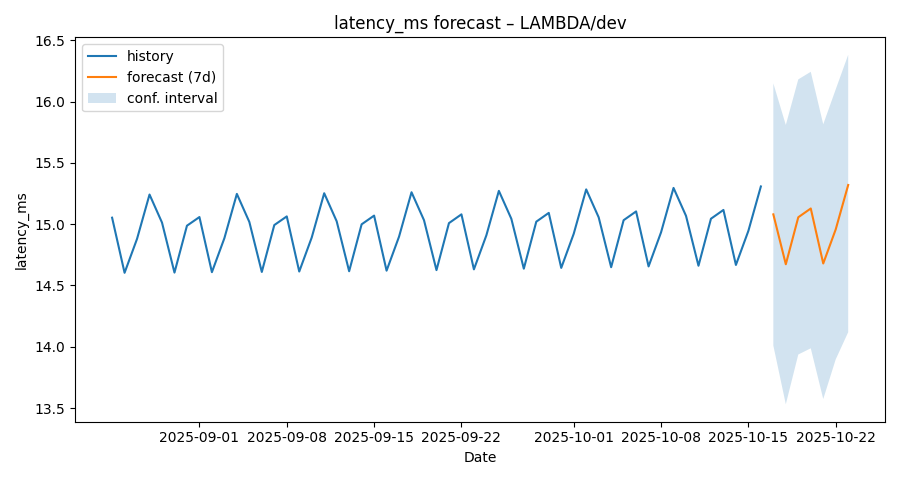

The file beside this chart, header and first rows:
ds, yhat, yhat_lower, yhat_upper
2025-08-25, 15.05, 13.95, 16.08
2025-08-26, 14.6, 13.52, 15.7
2025-08-27, 14.88, 13.78, 16.06
2025-08-28, 15.24, 14.12, 16.39
2025-08-29, 15.01, 13.97, 16.13
2025-08-30, 14.6, 13.53, 15.71
2025-08-31, 14.99, 13.89, 16.08
2025-09-01, 15.06, 13.91, 16.17
2025-09-02, 14.61, 13.54, 15.73
2025-09-03, 14.89, 13.8, 16.02
2025-09-04, 15.25, 14.11, 16.39
2025-09-05, 15.02, 13.95, 16.07
2025-09-06, 14.61, 13.52, 15.66
2025-09-07, 14.99, 13.9, 16.12
2025-09-08, 15.06, 13.98, 16.15
2025-09-09, 14.61, 13.63, 15.7
2025-09-10, 14.89, 13.65, 15.95
2025-09-11, 15.25, 14.17, 16.38
2025-09-12, 15.02, 13.9, 16.12
2025-09-13, 14.62, 13.51, 15.61
2025-09-14, 15, 13.8, 16.04
2025-09-15, 15.07, 13.9, 16.14
2025-09-16, 14.62, 13.57, 15.78
2025-09-17, 14.9, 13.76, 15.95
2025-09-18, 15.26, 14.14, 16.33
2025-09-19, 15.03, 13.99, 16.19
2025-09-20, 14.63, 13.45, 15.7
2025-09-21, 15.01, 13.91, 16.13
2025-09-22, 15.08, 13.93, 16.21
2025-09-23, 14.63, 13.48, 15.73
2025-09-24, 14.91, 13.83, 16.01
2025-09-25, 15.27, 14.24, 16.42
2025-09-26, 15.04, 13.94, 16.11
2025-09-27, 14.64, 13.61, 15.78
2025-09-28, 15.02, 13.91, 16.02
2025-09-29, 15.09, 13.99, 16.18
2025-09-30, 14.64, 13.51, 15.69
2025-10-01, 14.92, 13.84, 16.16
2025-10-02, 15.28, 14.18, 16.34
2025-10-03, 15.06, 13.86, 16.11
2025-10-04, 14.65, 13.54, 15.68
2025-10-05, 15.03, 13.97, 16.17
2025-10-06, 15.1, 13.87, 16.24
2025-10-07, 14.66, 13.5, 15.74
2025-10-08, 14.93, 13.81, 15.99
2025-10-09, 15.3, 14.22, 16.42
2025-10-10, 15.07, 14.05, 16.15
2025-10-11, 14.66, 13.56, 15.78
2025-10-12, 15.04, 13.94, 16.01
2025-10-13, 15.12, 13.97, 16.21
2025-10-14, 14.67, 13.55, 15.73
2025-10-15, 14.95, 13.82, 16.04
2025-10-16, 15.31, 14.19, 16.36
2025-10-17, 15.08, 14.01, 16.15
2025-10-18, 14.67, 13.53, 15.81
2025-10-19, 15.06, 13.94, 16.18
2025-10-20, 15.13, 13.99, 16.24
2025-10-21, 14.68, 13.57, 15.81
2025-10-22, 14.96, 13.9, 16.1
2025-10-23, 15.32, 14.12, 16.38
